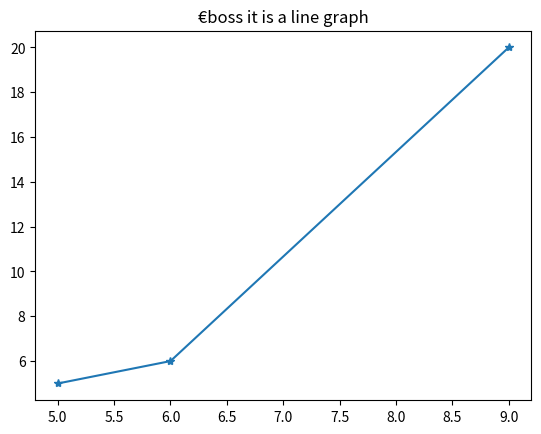

Reproduce this figure in Python.
import matplotlib.pyplot as plt

x=[5,6,9]
y=[5,6,20]

plt.title("€boss it is a line graph")
plt.plot(x,y,marker="*")
plt.show()